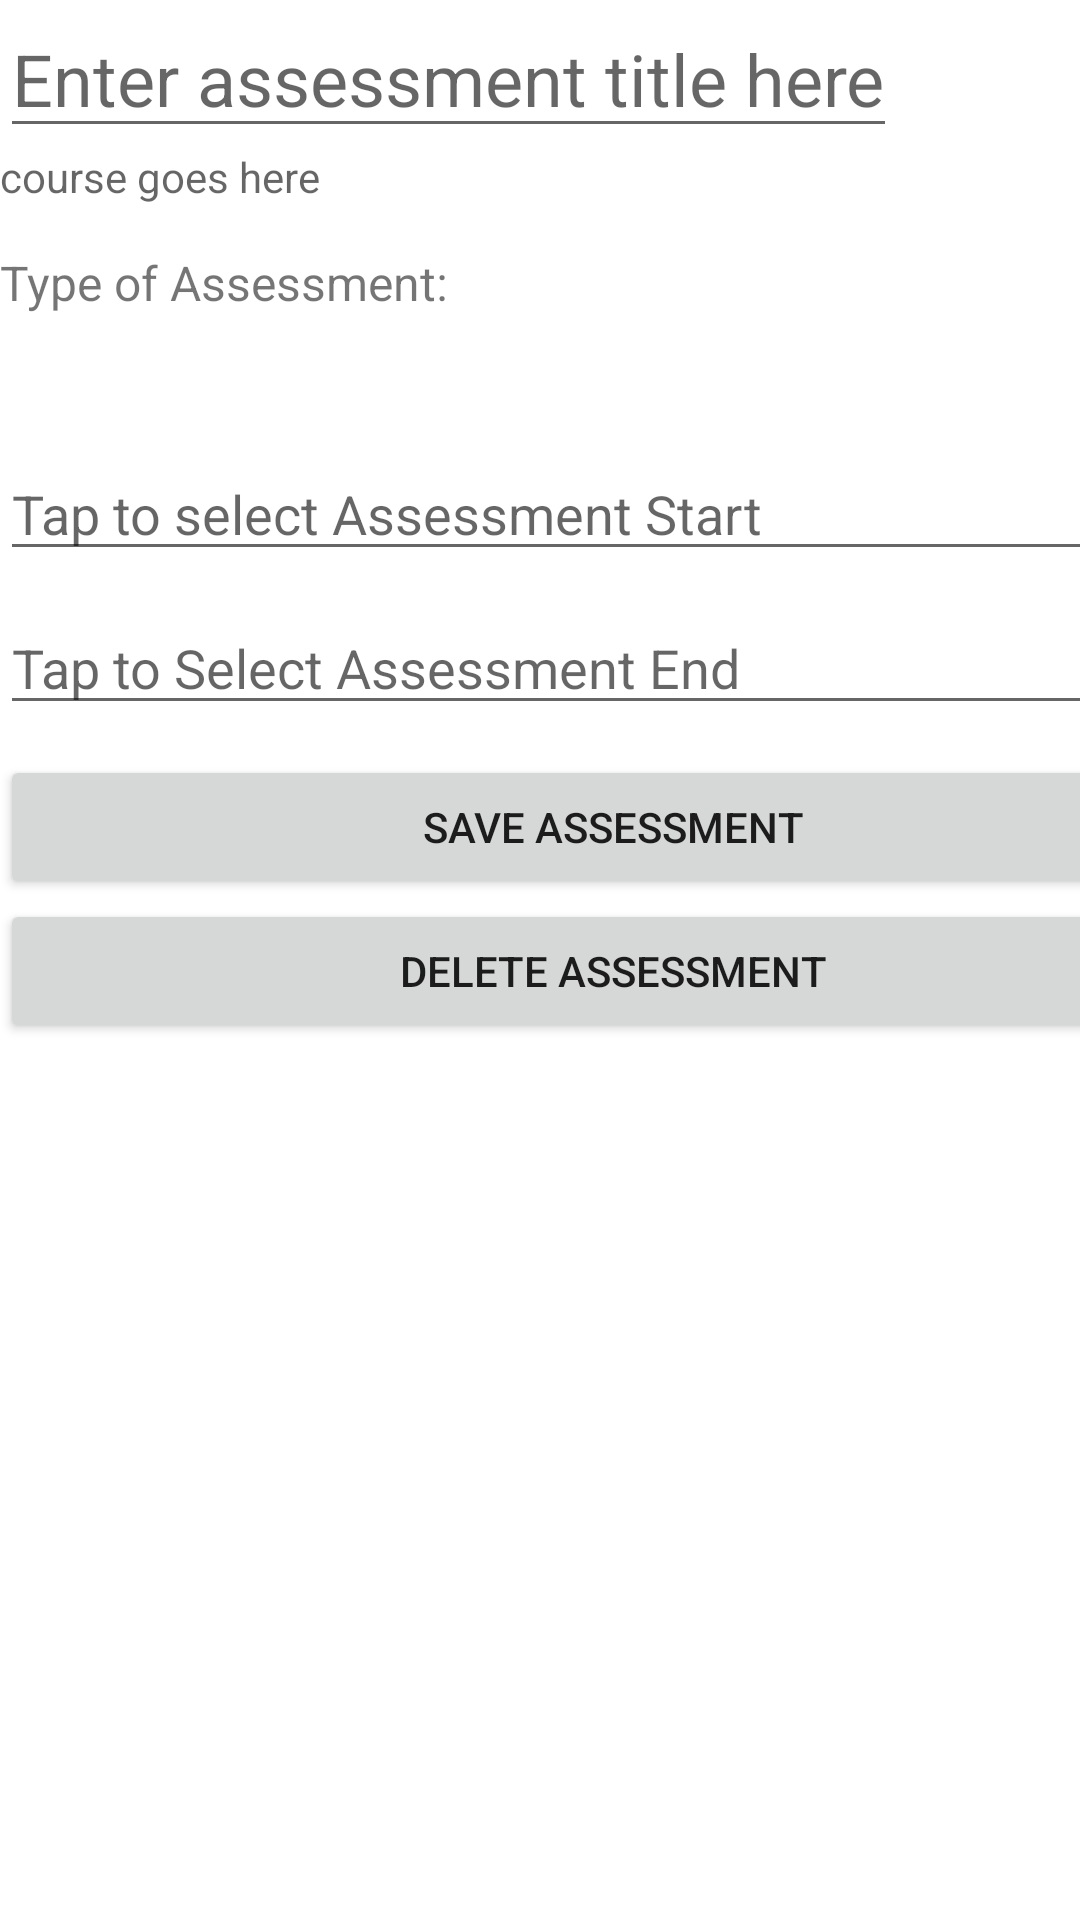

Reconstruct the res/layout file that produces this screen, plus the resources it refers to.
<!-- AndroidManifest.xml: application theme Theme.TermOrganizer -->
<!-- res/layout/activity_assessment_detail.xml -->
<?xml version="1.0" encoding="utf-8"?>
<androidx.constraintlayout.widget.ConstraintLayout xmlns:android="http://schemas.android.com/apk/res/android"
    xmlns:app="http://schemas.android.com/apk/res-auto"
    xmlns:tools="http://schemas.android.com/tools"
    android:layout_width="match_parent"
    android:layout_height="match_parent"
    tools:context=".UI.AssessmentDetail">

    <ScrollView
        android:layout_width="409dp"
        android:layout_height="729dp"
        tools:layout_editor_absoluteX="1dp"
        tools:layout_editor_absoluteY="1dp">

        <LinearLayout
            android:layout_width="match_parent"
            android:layout_height="wrap_content"
            android:orientation="vertical" >

            <EditText
                android:id="@+id/editAssessmentTitle"
                android:layout_width="wrap_content"
                android:layout_height="wrap_content"
                android:layout_weight="1"
                android:hint="Enter assessment title here"
                android:textSize="24sp" />

            <TextView
                android:id="@+id/viewCourseTitle"
                android:layout_width="match_parent"
                android:layout_height="wrap_content"
                android:layout_weight="1"
                android:hint="course goes here" />

            <TextView
                android:id="@+id/textView7"
                android:layout_width="match_parent"
                android:layout_height="wrap_content"
                android:layout_weight="1"
                android:layout_marginTop="15dp"
                android:text="Type of Assessment:"
                android:textSize="16sp" />

            <Spinner
                android:id="@+id/assessmentSpinner"
                android:layout_width="match_parent"
                android:layout_height="wrap_content"
                android:layout_weight="1" />

            <LinearLayout
            android:layout_width="match_parent"
            android:layout_height="wrap_content"
            android:layout_marginBottom="10dp"
            android:orientation="horizontal"
            tools:layout_editor_absoluteX="1dp" />

            <EditText
                android:id="@+id/editAssessmentStartDate"
                android:layout_width="match_parent"
                android:layout_height="wrap_content"
                android:layout_marginTop="10dp"
                android:ems="10"
                android:inputType="date"
                tools:layout_editor_absoluteX="0dp"
                android:hint="@string/Assessment_date"/>

            <EditText
                android:id="@+id/editAssessmentEndDate"
                android:layout_width="match_parent"
                android:layout_height="wrap_content"
                android:layout_marginTop="10dp"
                android:ems="10"
                android:inputType="date"
                tools:layout_editor_absoluteX="0dp"
                android:hint="@string/tap_to_select_assessment_end"/>


            <Button
                android:id="@+id/assessmentSave"
                android:layout_width="match_parent"
                android:layout_height="match_parent"
                android:layout_gravity="center"
                android:layout_marginTop="10dp"
                android:layout_weight="1"
                android:onClick="assessmentSave"
                android:text="@string/save_assessment" />

            <Button
                android:id="@+id/assessmentDelete"
                android:layout_width="match_parent"
                android:layout_height="match_parent"
                android:layout_gravity="center"
                android:layout_weight="1"
                android:onClick="assessmentDelete"
                android:text="@string/delete_assessment" />

        </LinearLayout>
    </ScrollView>
</androidx.constraintlayout.widget.ConstraintLayout>
<!-- resources referenced by this layout -->
<resources>
  <string name="Assessment_date">Tap to select Assessment Start</string>
  <string name="delete_assessment">Delete Assessment</string>
  <string name="save_assessment">Save Assessment</string>
  <string name="tap_to_select_assessment_end">Tap to Select Assessment End</string>
  <style name="Theme.TermOrganizer" parent="Theme.MaterialComponents.DayNight.DarkActionBar">
          
          <item name="colorPrimary">@color/dark_blue</item>
          <item name="colorPrimaryVariant">@color/purple_700</item>
          <item name="colorOnPrimary">@color/white</item>
          
          <item name="colorSecondary">@color/teal_200</item>
          <item name="colorSecondaryVariant">@color/teal_700</item>
          <item name="colorOnSecondary">@color/black</item>
          
          <item name="android:statusBarColor" tools:targetApi="l">?attr/colorPrimaryVariant</item>
          
      </style>
  <color name="dark_blue">#1a237e</color>
  <color name="purple_700">#FF3700B3</color>
  <color name="white">#FFFFFFFF</color>
  <color name="teal_200">#FF03DAC5</color>
  <color name="teal_700">#FF018786</color>
  <color name="black">#FF000000</color>
</resources>
